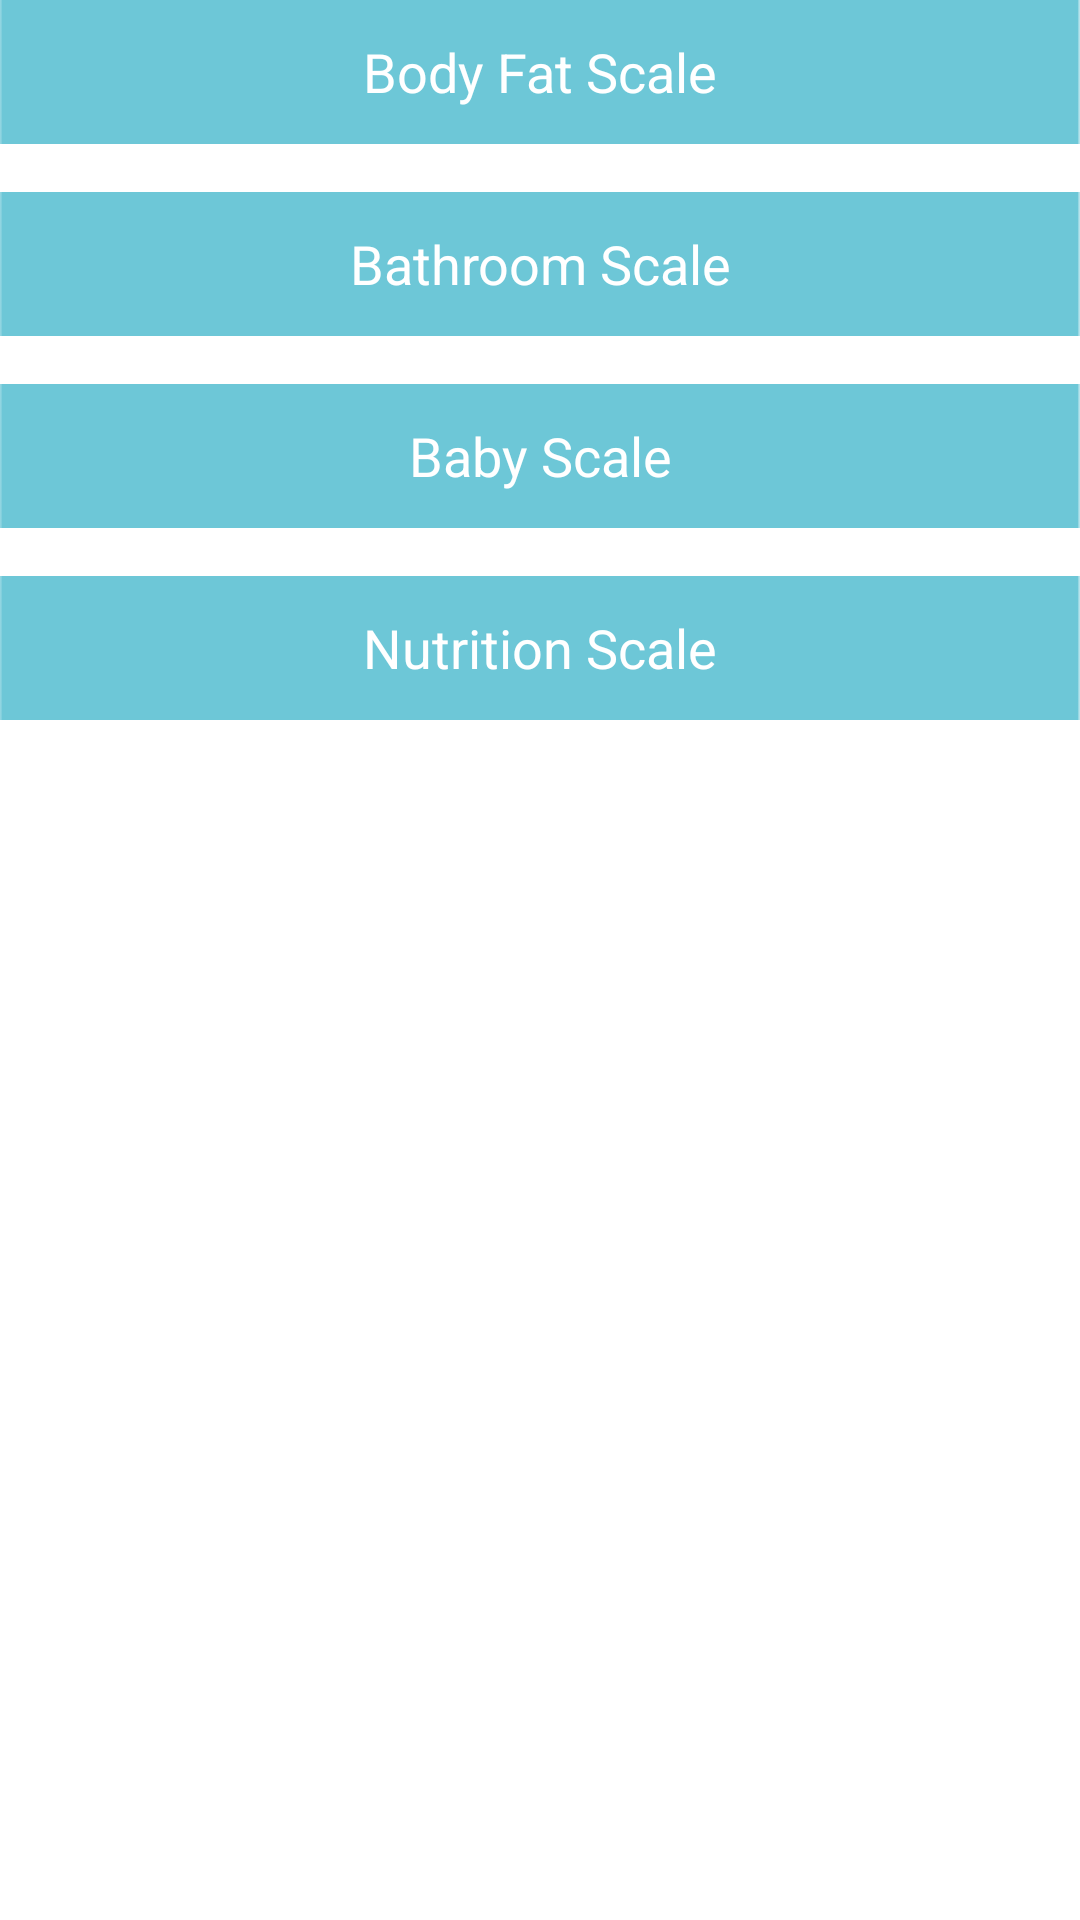

Reconstruct the res/layout file that produces this screen, plus the resources it refers to.
<!-- AndroidManifest.xml: application theme AppTheme -->
<!-- res/layout/scale_chioce.xml -->
<?xml version="1.0" encoding="utf-8"?>
<RelativeLayout android:orientation="vertical" android:id="@id/customDialog" android:layout_width="fill_parent" android:layout_height="fill_parent"
  xmlns:android="http://schemas.android.com/apk/res/android">
    <Button android:textColor="@color/white" android:id="@id/bodyfat_button" android:background="@drawable/select_btn_shap" android:layout_width="fill_parent" android:layout_height="wrap_content" android:text="@string/scale_type_bobyFat" android:layout_alignParentLeft="true" android:layout_alignParentTop="true" android:layout_alignParentRight="true" />
    <Button android:textColor="@color/white" android:id="@id/bathroom_button" android:background="@drawable/select_btn_shap" android:layout_width="fill_parent" android:layout_height="wrap_content" android:layout_marginTop="16.0dip" android:text="@string/scale_type_bathroom" android:layout_below="@id/bodyfat_button" android:layout_alignParentLeft="true" />
    <Button android:textColor="@color/white" android:id="@id/babyScale_button" android:background="@drawable/select_btn_shap" android:layout_width="fill_parent" android:layout_height="wrap_content" android:layout_marginTop="16.0dip" android:text="@string/scale_type_babyScale" android:layout_below="@id/bathroom_button" android:layout_alignParentLeft="true" />
    <Button android:textColor="@color/white" android:id="@id/kitchenScale_button" android:background="@drawable/select_btn_shap" android:layout_width="fill_parent" android:layout_height="wrap_content" android:layout_marginTop="16.0dip" android:text="@string/scale_type_kitchenScale" android:layout_below="@id/babyScale_button" android:layout_alignParentLeft="true" />
</RelativeLayout>
<!-- resources referenced by this layout -->
<resources>
  <color name="white">#ffffffff</color>
  <!-- drawable select_btn_shap (drawable) -->
  <?xml version="1.0" encoding="utf-8"?>
  <selector
    xmlns:android="http://schemas.android.com/apk/res/android">
      <item android:state_pressed="false" android:drawable="@drawable/select_bk" />
      <item android:state_pressed="true" android:drawable="@drawable/selectd_bk" />
      <item android:state_focused="true" android:drawable="@drawable/selectd_bk" />
      <item android:state_selected="true" android:drawable="@drawable/selectd_bk" />
      <item android:drawable="@drawable/select_bk" />
  </selector>
  <string name="scale_type_babyScale">Baby Scale</string>
  <string name="scale_type_bathroom">Bathroom Scale</string>
  <string name="scale_type_bobyFat">Body Fat Scale</string>
  <string name="scale_type_kitchenScale">Nutrition Scale</string>
  <style name="AppTheme" parent="@*android:style/Theme.Holo.Light">
          <item name="android:buttonStyle">@style/AppTheme.Button</item>
          <item name="android:spinnerStyle">@style/AppTheme.Spinner</item>
      </style>
  <!-- drawable select_bk: png bitmap (drawable-hdpi, 239 bytes) -->
  <!-- drawable selectd_bk: png bitmap (drawable-hdpi, 239 bytes) -->
  <style name="AppTheme.Button" parent="@*android:style/Widget.Holo.Light.Button">
          <item name="android:background">@*android:color/holo_blue_dark</item>
          <item name="android:padding">8.0dip</item>
      </style>
  <style name="AppTheme.Spinner" parent="@*android:style/Widget.Holo.Light.Spinner">
          <item name="android:height">44.0dip</item>
      </style>
</resources>
